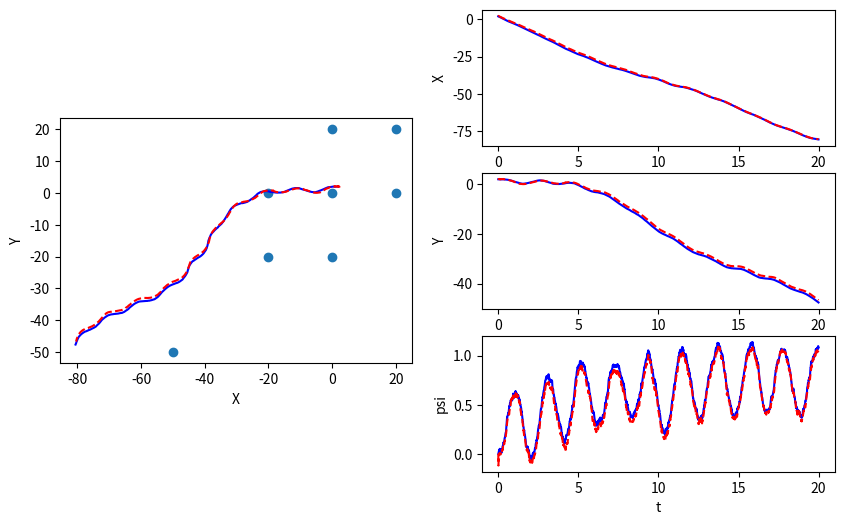
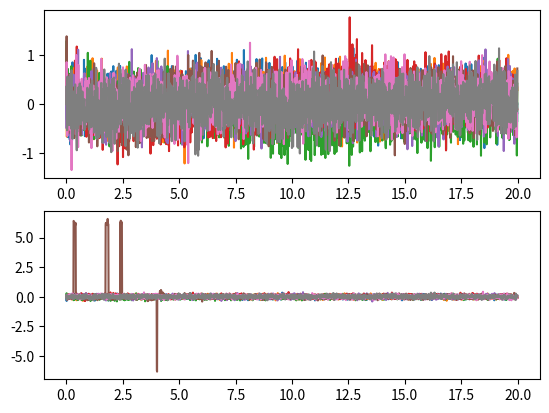

These figures' Python source, in order:
import numpy as np


class EKF_SLAM:
    def __init__(self, init_mu, init_P, dt, W, V, n):
        """Initialize EKF SLAM

        Create and initialize an EKF SLAM to estimate the robot's pose and
        the location of map features

        Args:
            init_mu: A numpy array of size (3+2*n, ). Initial guess of the mean
            of state.
            init_P: A numpy array of size (3+2*n, 3+2*n). Initial guess of
            the covariance of state.
            dt: A double. The time step.
            W: A numpy array of size (3+2*n, 3+2*n). Process noise
            V: A numpy array of size (2*n, 2*n). Observation noise
            n: A int. Number of map features

        Returns:
            An EKF SLAM object.
        """
        self.mu = init_mu  # initial guess of state mean
        self.P = init_P  # initial guess of state covariance
        self.dt = dt  # time step
        self.W = W  # process noise
        self.V = V  # observation noise
        self.n = n  # number of map features

    # TODO: complete the function below
    def _f(self, x, u):
        """Non-linear dynamic function.

        Compute the state at next time step according to the nonlinear dynamics f.

        Args:
            x: A numpy array of size (3+2*n, ). State at current time step.
            u: A numpy array of size (3, ). The control input [\dot{x}, \dot{y}, \dot{\psi}]

        Returns:
            x_next: A numpy array of size (3+2*n, ). The state at next time step
        """
        xt = x[0]
        yt = x[1]
        psit = x[2]
        m = x[3:]
        x_next = np.zeros((3 + 2 * self.n,))
        x_next[0] = xt + self.dt * (u[0] * np.cos(psit) - u[1] * np.sin(psit))
        x_next[1] = yt + self.dt * (u[0] * np.sin(psit) + u[1] * np.cos(psit))
        x_next[2] = self._wrap_to_pi(psit + self.dt * u[2])
        x_next[3:] = x_next[3:] + x[3:]

        return x_next

    # TODO: complete the function below
    def _h(self, x):
        """Non-linear measurement function.

        Compute the sensor measurement according to the nonlinear function h.

        Args:
            x: A numpy array of size (3+2*n, ). State at current time step.

        Returns:
            y: A numpy array of size (2*n, ). The sensor measurement.
        """
        xt = x[0]
        yt = x[1]
        psit = x[2]

        m = x[3:].reshape(-1, 2).T
        delta_mx = m[0, :] - xt
        delta_my = m[1, :] - yt

        h_distances = np.linalg.norm(np.vstack((delta_mx, delta_my)), ord=2, axis=0)
        h_angles = self._wrap_to_pi(np.arctan2(delta_my, delta_mx) - psit)

        y = np.hstack((h_distances, h_angles))

        return y

    # TODO: complete the function below
    def _compute_F(self, x, u):
        """Compute Jacobian of f

        Args:
            x: A numpy array of size (3+2*n, ). The state vector.
            u: A numpy array of size (3, ). The control input [\dot{x}, \dot{y}, \dot{\psi}]

        Returns:
            F: A numpy array of size (3+2*n, 3+2*n). The jacobian of f evaluated at x_k.
        """
        x_dot = u[0]
        y_dot = u[1]
        psi = x[2]

        F = np.eye(3 + 2 * self.n)
        F[0, 2] = self.dt * (-x_dot * np.sin(psi) - y_dot * np.cos(psi))
        F[1, 2] = self.dt * (x_dot * np.cos(psi) - y_dot * np.sin(psi))

        return F

    # TODO: complete the function below
    def _compute_H(self, x):
        """Compute Jacobian of h

        Args:
            x: A numpy array of size (3+2*n, ). The state vector.

        Returns:
            H: A numpy array of size (2*n, 3+2*n). The jacobian of h evaluated at x_k.
        """
        p = np.array((x[0], x[1]))
        xt = x[0]
        yt = x[1]
        psit = x[2]

        m = x[3:].reshape(-1, 2).T
        delta_mx = m[0, :] - xt
        delta_my = m[1, :] - yt
        delta_m = np.vstack((delta_mx, delta_my))

        norm = np.linalg.norm(delta_m, axis=0)
        deld_xt = -delta_mx / norm
        deld_yt = -delta_my / norm
        deld_psit = np.zeros_like(deld_xt)
        deld_mx = -deld_xt
        deld_my = -deld_yt
        deld_mxy = np.zeros((self.n, 2 * self.n))
        for i in range(self.n):
            deld_mxy[i, 2 * i] = deld_mx[i]
            deld_mxy[i, 2 * i + 1] = deld_my[i]

        deld_xt = deld_xt.reshape(-1, 1)
        deld_yt = deld_yt.reshape(-1, 1)
        deld_psit = deld_psit.reshape(-1, 1)

        delr_xt = np.power(1 + np.power(delta_my / delta_mx, 2), -1) * (delta_my / np.power(delta_mx, 2))
        delr_yt = -np.power(1 + np.power(delta_my / delta_mx, 2), -1) * (1 / delta_mx)
        delr_psit = np.ones_like(delr_xt) * (-1)
        delr_mx = -delr_xt
        delr_my = -delr_yt
        delr_mxy = np.zeros((self.n, 2 * self.n))
        for i in range(self.n):
            delr_mxy[i, i] = delr_mx[i]
            delr_mxy[i, i + 1] = delr_my[i]

        delr_xt = delr_xt.reshape(-1, 1)
        delr_yt = delr_yt.reshape(-1, 1)
        delr_psit = delr_psit.reshape(-1, 1)

        h1 = np.concatenate((deld_xt, deld_yt, deld_psit, deld_mxy), axis=1)
        h2 = np.concatenate((delr_xt, delr_yt, delr_psit, delr_mxy), axis=1)
        H = np.concatenate((h1, h2), axis=0)

        return H

    def predict_and_correct(self, y, u):
        """Predice and correct step of EKF

        Args:
            y: A numpy array of size (2*n, ). The measurements according to the project description.
            u: A numpy array of size (3, ). The control input [\dot{x}, \dot{y}, \dot{\psi}]

        Returns:
            self.mu: A numpy array of size (3+2*n, ). The corrected state estimation
            self.P: A numpy array of size (3+2*n, 3+2*n). The corrected state covariance
        """

        # compute F
        F = self._compute_F(self.mu, u)

        # ***************** Predict step *****************#
        # predict the state
        self.mu = self._f(self.mu, u)
        self.mu[2] = self._wrap_to_pi(self.mu[2])
        # predict the error covariance
        self.P = F @ self.P @ F.T + self.W

        # ***************** Correct step *****************#
        # compute H matrix
        H = self._compute_H(self.mu)

        # compute the Kalman gain
        L = self.P @ H.T @ np.linalg.inv(H @ self.P @ H.T + self.V)

        # update estimation with new measurement
        diff = y - self._h(self.mu)
        diff[self.n :] = self._wrap_to_pi(diff[self.n :])
        self.mu = self.mu + L @ diff
        self.mu[2] = self._wrap_to_pi(self.mu[2])

        # update the error covariance
        self.P = (np.eye(3 + 2 * self.n) - L @ H) @ self.P

        return self.mu, self.P

    def _wrap_to_pi(self, angle):
        angle = angle - 2 * np.pi * np.floor((angle + np.pi) / (2 * np.pi))
        return angle


if __name__ == "__main__":
    import matplotlib.pyplot as plt

    m = np.array([[0.0, 0.0], [0.0, 20.0], [20.0, 0.0], [20.0, 20.0], [0, -20], [-20, 0], [-20, -20], [-50, -50]]).reshape(-1)

    dt = 0.01
    T = np.arange(0, 20, dt)
    n = int(len(m) / 2)
    W = np.zeros((3 + 2 * n, 3 + 2 * n))
    W[0:3, 0:3] = dt ** 2 * 1 * np.eye(3)
    V = 0.1 * np.eye(2 * n)
    V[n:, n:] = 0.01 * np.eye(n)

    # EKF estimation
    mu_ekf = np.zeros((3 + 2 * n, len(T)))
    mu_ekf[0:3, 0] = np.array([2.2, 1.8, 0.0])
    # mu_ekf[3:,0] = m + 0.1
    mu_ekf[3:, 0] = m + np.random.multivariate_normal(np.zeros(2 * n), 0.5 * np.eye(2 * n))
    init_P = 1 * np.eye(3 + 2 * n)

    # initialize EKF SLAM
    slam = EKF_SLAM(mu_ekf[:, 0], init_P, dt, W, V, n)

    # real state
    mu = np.zeros((3 + 2 * n, len(T)))
    mu[0:3, 0] = np.array([2, 2, 0.0])
    mu[3:, 0] = m

    y_hist = np.zeros((2 * n, len(T)))
    for i, t in enumerate(T):
        if i > 0:
            # real dynamics
            u = [-5, 2 * np.sin(t * 0.5), 1 * np.sin(t * 3)]
            # u = [0.5, 0.5 * np.sin(t * 0.5), 0]
            # u = [0.5, 0.5, 0]
            mu[:, i] = slam._f(mu[:, i - 1], u) + np.random.multivariate_normal(np.zeros(3 + 2 * n), W)

            # measurements
            y = slam._h(mu[:, i]) + np.random.multivariate_normal(np.zeros(2 * n), V)
            y_hist[:, i] = y - slam._h(slam.mu)
            # apply EKF SLAM
            mu_est, _ = slam.predict_and_correct(y, u)
            mu_ekf[:, i] = mu_est

    plt.figure(1, figsize=(10, 6))
    ax1 = plt.subplot(121, aspect="equal")
    ax1.plot(mu[0, :], mu[1, :], "b")
    ax1.plot(mu_ekf[0, :], mu_ekf[1, :], "r--")
    mf = m.reshape((-1, 2))
    ax1.scatter(mf[:, 0], mf[:, 1])
    ax1.set_xlabel("X")
    ax1.set_ylabel("Y")

    ax2 = plt.subplot(322)
    ax2.plot(T, mu[0, :], "b")
    ax2.plot(T, mu_ekf[0, :], "r--")
    ax2.set_xlabel("t")
    ax2.set_ylabel("X")

    ax3 = plt.subplot(324)
    ax3.plot(T, mu[1, :], "b")
    ax3.plot(T, mu_ekf[1, :], "r--")
    ax3.set_xlabel("t")
    ax3.set_ylabel("Y")

    ax4 = plt.subplot(326)
    ax4.plot(T, mu[2, :], "b")
    ax4.plot(T, mu_ekf[2, :], "r--")
    ax4.set_xlabel("t")
    ax4.set_ylabel("psi")

    plt.figure(2)
    ax1 = plt.subplot(211)
    ax1.plot(T, y_hist[0:n, :].T)
    ax2 = plt.subplot(212)
    ax2.plot(T, y_hist[n:, :].T)

    plt.show()
